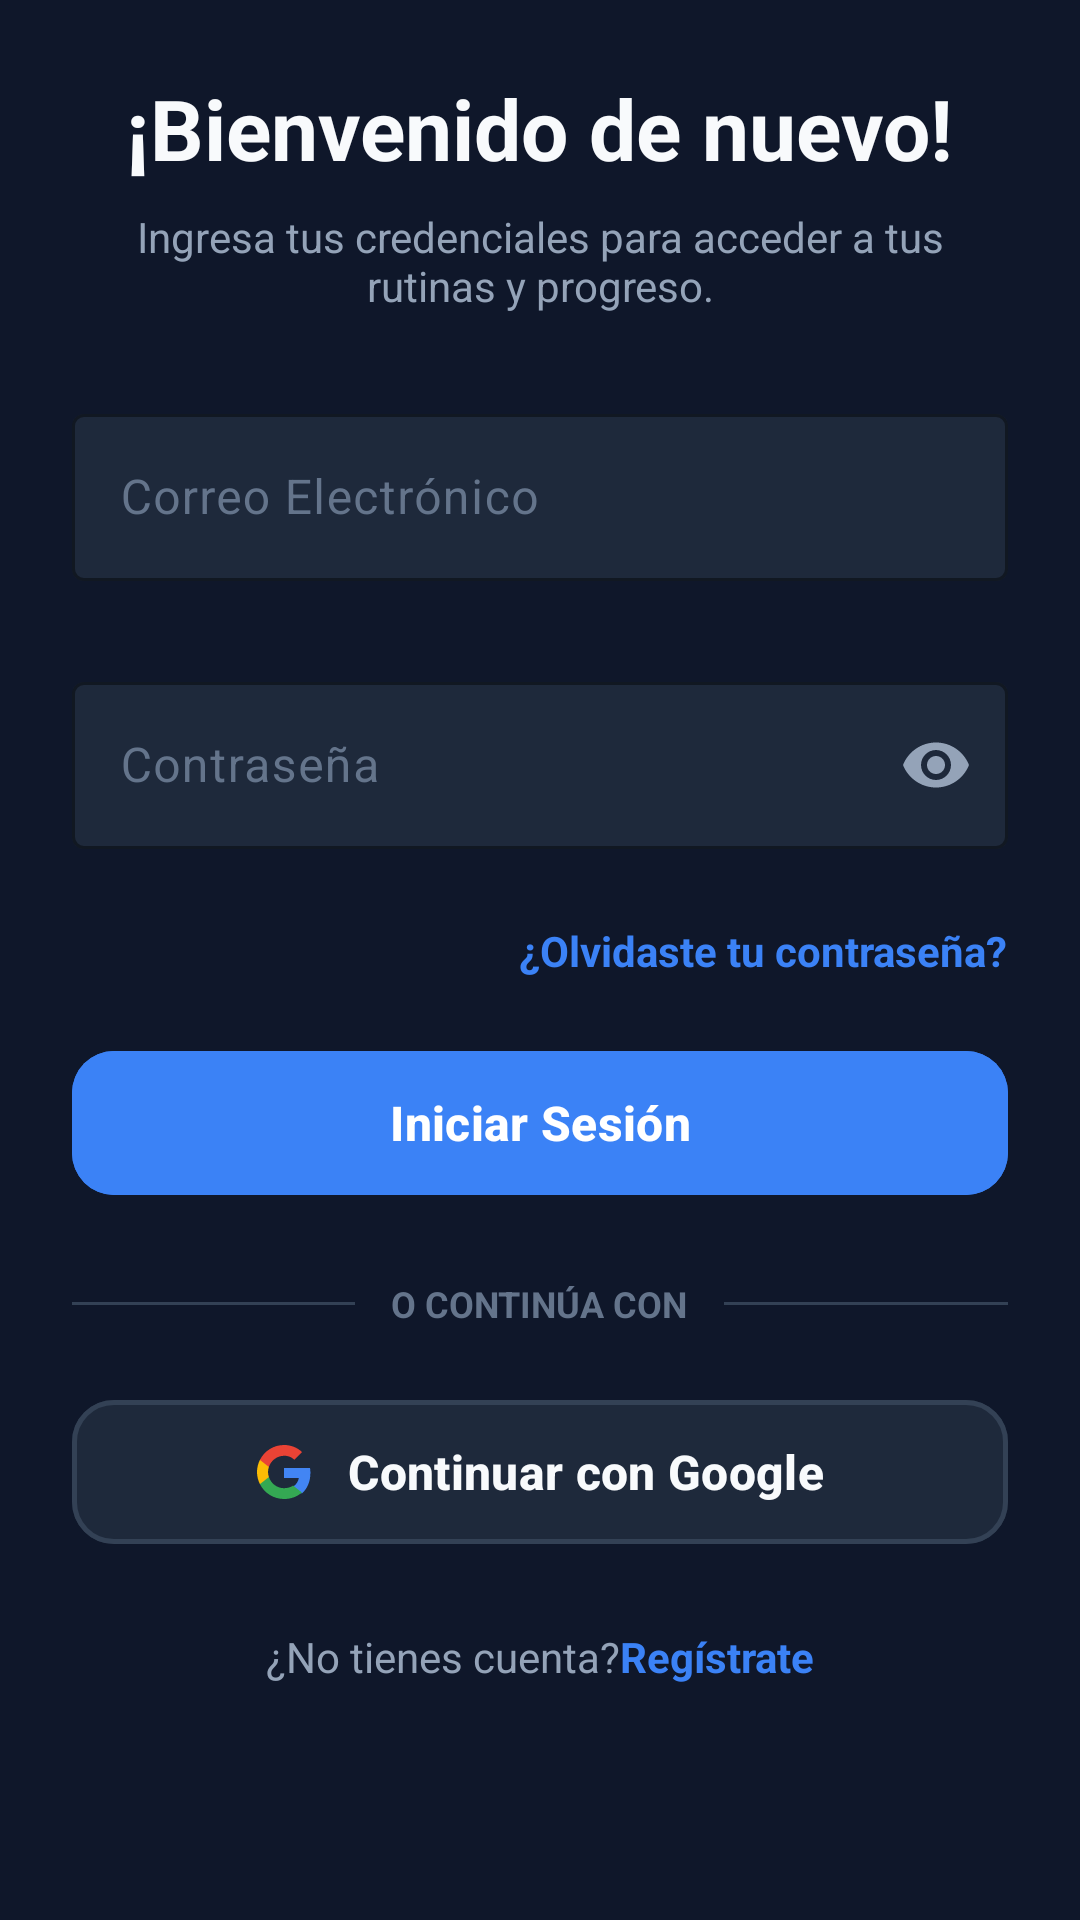

Android layout source for this screen:
<!-- AndroidManifest.xml: application theme Theme.FitTrackMobile -->
<!-- res/layout/fragment_login.xml -->
<?xml version="1.0" encoding="utf-8"?>
<androidx.core.widget.NestedScrollView xmlns:android="http://schemas.android.com/apk/res/android"
    xmlns:app="http://schemas.android.com/apk/res-auto"
    xmlns:tools="http://schemas.android.com/tools"
    android:layout_width="match_parent"
    android:layout_height="match_parent"
    android:fillViewport="true"
    android:background="@color/bg_dark"
    tools:context=".LoginFragment">

    <androidx.constraintlayout.widget.ConstraintLayout
        android:layout_width="match_parent"
        android:layout_height="wrap_content"
        android:padding="24dp">

        <com.google.android.material.textview.MaterialTextView
            android:id="@+id/tvLoginTitle"
            android:layout_width="wrap_content"
            android:layout_height="wrap_content"
            android:text="@string/login_title"
            android:textColor="@color/text_light_primary"
            android:textSize="28sp"
            android:textStyle="bold"
            app:layout_constraintEnd_toEndOf="parent"
            app:layout_constraintStart_toStartOf="parent"
            tools:layout_editor_absoluteY="120dp" />

        <com.google.android.material.textview.MaterialTextView
            android:id="@+id/tvLoginSubtitle"
            android:layout_width="0dp"
            android:layout_height="wrap_content"
            android:layout_marginTop="8dp"
            android:text="@string/login_subtitle"
            android:textAlignment="center"
            android:textColor="@color/text_light_secondary"
            android:textSize="14sp"
            app:layout_constraintEnd_toEndOf="parent"
            app:layout_constraintStart_toStartOf="parent"
            app:layout_constraintTop_toBottomOf="@+id/tvLoginTitle" />

        <com.google.android.material.textfield.TextInputLayout
            android:id="@+id/tilEmail"
            style="@style/Widget.Material3.TextInputLayout.OutlinedBox"
            android:layout_width="0dp"
            android:layout_height="wrap_content"
            android:layout_marginTop="28dp"
            android:hint="@string/hint_email"
            android:textColorHint="@color/text_muted"
            app:boxBackgroundColor="@color/surface_dark"
            app:boxStrokeColor="@color/primary_electric"
            app:boxStrokeWidth="1dp"
            app:boxStrokeWidthFocused="2dp"
            app:errorEnabled="true"
            app:hintTextColor="@color/primary_electric"
            app:layout_constraintEnd_toEndOf="parent"
            app:layout_constraintStart_toStartOf="parent"
            app:layout_constraintTop_toBottomOf="@+id/tvLoginSubtitle">

            <com.google.android.material.textfield.TextInputEditText
                android:id="@+id/etEmail"
                android:layout_width="match_parent"
                android:layout_height="wrap_content"
                android:inputType="textEmailAddress"
                android:maxLines="1"
                android:textColor="@color/text_light_primary" />
        </com.google.android.material.textfield.TextInputLayout>

        <com.google.android.material.textfield.TextInputLayout
            android:id="@+id/tilPassword"
            style="@style/Widget.Material3.TextInputLayout.OutlinedBox"
            android:layout_width="0dp"
            android:layout_height="wrap_content"
            android:layout_marginTop="8dp"
            android:hint="@string/hint_password"
            android:textColorHint="@color/text_muted"
            app:boxBackgroundColor="@color/surface_dark"
            app:boxStrokeColor="@color/primary_electric"
            app:boxStrokeWidth="1dp"
            app:boxStrokeWidthFocused="2dp"
            app:errorEnabled="true"
            app:hintTextColor="@color/primary_electric"
            app:passwordToggleEnabled="true"
            app:passwordToggleTint="@color/text_light_secondary"
            app:layout_constraintEnd_toEndOf="parent"
            app:layout_constraintStart_toStartOf="parent"
            app:layout_constraintTop_toBottomOf="@+id/tilEmail">

            <com.google.android.material.textfield.TextInputEditText
                android:id="@+id/etPassword"
                android:layout_width="match_parent"
                android:layout_height="wrap_content"
                android:inputType="textPassword"
                android:maxLines="1"
                android:textColor="@color/text_light_primary" />
        </com.google.android.material.textfield.TextInputLayout>

        <com.google.android.material.textview.MaterialTextView
            android:id="@+id/tvRecuperarPassword"
            android:layout_width="wrap_content"
            android:layout_height="wrap_content"
            android:layout_marginTop="4dp"
            android:text="@string/olvidaste_password"
            android:textColor="@color/primary_electric"
            android:textSize="14sp"
            android:textStyle="bold"
            app:layout_constraintEnd_toEndOf="parent"
            app:layout_constraintTop_toBottomOf="@+id/tilPassword" />

        <com.google.android.material.button.MaterialButton
            android:id="@+id/btnIniciarSesion"
            android:layout_width="0dp"
            android:layout_height="56dp"
            android:layout_marginTop="20dp"
            android:backgroundTint="@color/primary_electric"
            android:text="@string/btn_iniciar_sesion"
            android:textColor="@color/white"
            android:textSize="16sp"
            android:textStyle="bold"
            app:cornerRadius="14dp"
            app:layout_constraintEnd_toEndOf="parent"
            app:layout_constraintStart_toStartOf="parent"
            app:layout_constraintTop_toBottomOf="@+id/tvRecuperarPassword" />

        <LinearLayout
            android:id="@+id/llDivider"
            android:layout_width="0dp"
            android:layout_height="wrap_content"
            android:layout_marginTop="24dp"
            android:gravity="center"
            android:orientation="horizontal"
            app:layout_constraintEnd_toEndOf="parent"
            app:layout_constraintStart_toStartOf="parent"
            app:layout_constraintTop_toBottomOf="@+id/btnIniciarSesion">

            <View
                android:layout_width="0dp"
                android:layout_height="1dp"
                android:layout_weight="1"
                android:background="@color/surface_border" />

            <com.google.android.material.textview.MaterialTextView
                android:layout_width="wrap_content"
                android:layout_height="wrap_content"
                android:layout_marginStart="12dp"
                android:layout_marginEnd="12dp"
                android:text="@string/divider_or"
                android:textColor="@color/text_muted"
                android:textSize="12sp"
                android:textStyle="bold" />

            <View
                android:layout_width="0dp"
                android:layout_height="1dp"
                android:layout_weight="1"
                android:background="@color/surface_border" />
        </LinearLayout>

        <com.google.android.material.button.MaterialButton
            android:id="@+id/btnGoogleSignIn"
            style="@style/Widget.Material3.Button.OutlinedButton"
            android:layout_width="0dp"
            android:layout_height="56dp"
            android:layout_marginTop="20dp"
            android:backgroundTint="@color/surface_dark"
            android:text="@string/btn_continuar_google"
            android:textColor="@color/text_light_primary"
            android:textSize="16sp"
            android:textStyle="bold"
            app:cornerRadius="14dp"
            app:icon="@drawable/ic_google_logo"
            app:iconGravity="textStart"
            app:iconPadding="12dp"
            app:iconTint="@null"
            app:strokeColor="@color/surface_border"
            app:strokeWidth="1.5dp"
            app:layout_constraintEnd_toEndOf="parent"
            app:layout_constraintStart_toStartOf="parent"
            app:layout_constraintTop_toBottomOf="@+id/llDivider" />

        <LinearLayout
            android:id="@+id/llRegistroContainer"
            android:layout_width="wrap_content"
            android:layout_height="wrap_content"
            android:layout_marginTop="24dp"
            android:orientation="horizontal"
            app:layout_constraintEnd_toEndOf="parent"
            app:layout_constraintStart_toStartOf="parent"
            app:layout_constraintTop_toBottomOf="@+id/btnGoogleSignIn">

            <com.google.android.material.textview.MaterialTextView
                android:layout_width="wrap_content"
                android:layout_height="wrap_content"
                android:text="@string/no_tienes_cuenta"
                android:textColor="@color/text_light_secondary"
                android:textSize="14sp" />

            <com.google.android.material.textview.MaterialTextView
                android:id="@+id/tvIrARegistro"
                android:layout_width="wrap_content"
                android:layout_height="wrap_content"
                android:text="@string/registrate_aqui"
                android:textColor="@color/primary_electric"
                android:textSize="14sp"
                android:textStyle="bold" />
        </LinearLayout>

    </androidx.constraintlayout.widget.ConstraintLayout>
</androidx.core.widget.NestedScrollView>
<!-- resources referenced by this layout -->
<resources>
  <color name="bg_dark">#FF0F172A</color>
  <color name="primary_electric">#FF3B82F6</color>
  <color name="surface_border">#FF334155</color>
  <color name="surface_dark">#FF1E293B</color>
  <color name="text_light_primary">#FFF8FAFC</color>
  <color name="text_light_secondary">#FF94A3B8</color>
  <color name="text_muted">#FF64748B</color>
  <color name="white">#FFFFFFFF</color>
  <!-- drawable ic_google_logo (drawable) -->
  <?xml version="1.0" encoding="utf-8"?>
  <vector xmlns:android="http://schemas.android.com/apk/res/android"
      android:width="24dp"
      android:height="24dp"
      android:viewportWidth="24"
      android:viewportHeight="24">
      <path
          android:fillColor="#4285F4"
          android:pathData="M23.745,12.27c0,-0.7,-0.06,-1.4,-0.19,-2.07H12v4.51h6.6c-0.29,1.52,-1.14,2.82,-2.4,3.68v3.05h3.88c2.27,-2.09,3.665,-5.17,3.665,-9.17z" />
      <path
          android:fillColor="#34A853"
          android:pathData="M12,24c3.24,0,5.95,-1.08,7.93,-2.91l-3.88,-3.05c-1.08,0.72,-2.45,1.16,-4.05,1.16,-3.12,0,-5.77,-2.11,-6.72,-4.96H1.29v3.15C3.26,21.3,7.31,24,12,24z" />
      <path
          android:fillColor="#FBBC05"
          android:pathData="M5.28,14.24c-0.25,-0.72,-0.38,-1.49,-0.38,-2.24s0.13,-1.52,0.38,-2.24V6.61H1.29C0.47,8.24,0,10.06,0,12s0.47,3.76,1.29,5.39l3.99,-3.15z" />
      <path
          android:fillColor="#EA4335"
          android:pathData="M12,4.75c1.77,0,3.35,0.61,4.6,1.8l3.42,-3.42C17.95,1.19,15.24,0,12,0,7.31,0,3.26,2.7,1.29,6.61l3.99,3.15c0.95,-2.85,3.6,-4.96,6.72,-4.96z" />
  </vector>
  <string name="btn_continuar_google">Continuar con Google</string>
  <string name="btn_iniciar_sesion">Iniciar Sesión</string>
  <string name="divider_or">O CONTINÚA CON</string>
  <string name="hint_email">Correo Electrónico</string>
  <string name="hint_password">Contraseña</string>
  <string name="login_subtitle">Ingresa tus credenciales para acceder a tus rutinas y progreso.</string>
  <string name="login_title">¡Bienvenido de nuevo!</string>
  <string name="no_tienes_cuenta">¿No tienes cuenta? </string>
  <string name="olvidaste_password">¿Olvidaste tu contraseña?</string>
  <string name="registrate_aqui">Regístrate</string>
  <style name="Theme.FitTrackMobile" parent="Base.Theme.FitTrackMobile" />
  <style name="Base.Theme.FitTrackMobile" parent="Theme.Material3.DayNight.NoActionBar">
          <item name="colorPrimary">@color/primary_electric</item>
          <item name="colorOnPrimary">@color/white</item>
          <item name="colorSecondary">@color/accent_orange</item>
          <item name="android:windowBackground">@color/bg_dark</item>
          <item name="colorSurface">@color/surface_dark</item>
          <item name="colorOnSurface">@color/text_light_primary</item>
          <item name="colorOnSurfaceVariant">@color/text_light_secondary</item>
      </style>
  <color name="accent_orange">#FFFF6B00</color>
</resources>
